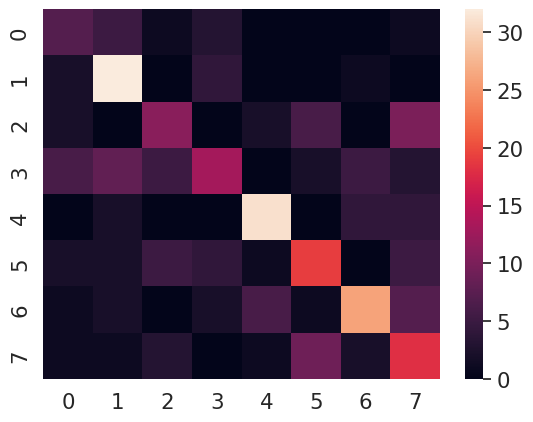

Write the Python code that produced this figure. (Note: this script raises an exception after producing the figure.)
import matplotlib
matplotlib.use('pgf')
import seaborn as sn
import pandas as pd

import matplotlib.pyplot as plt

array = [[ 7 , 5 , 1 , 3 , 0 , 0, 0, 1],
 [ 2, 32, 0, 4, 0, 0, 1, 0],
 [ 2, 0, 11, 0, 2, 6, 0, 10],
 [ 6, 8, 5, 13, 0, 2 , 5 , 3],
 [ 0, 2, 0, 0, 31, 0, 4, 4],
 [ 2, 2, 5, 4, 1, 19, 0, 5],
 [ 1, 2, 0, 2, 6, 1, 26, 7],
 [ 1, 1, 3, 0, 1, 9, 2, 18]]
df_cm = pd.DataFrame(array, range(8),
                  range(8))
# plt.figure(figsize = (10,7))
sn.set(font_scale=1.4)#for label size
sn.heatmap(df_cm, annot=True,annot_kws={"size": 12})# font size
plt.show()
plt.savefig('confusion_matrix.pdf')
plt.savefig('confusion_matrix.pgf') # for latex
